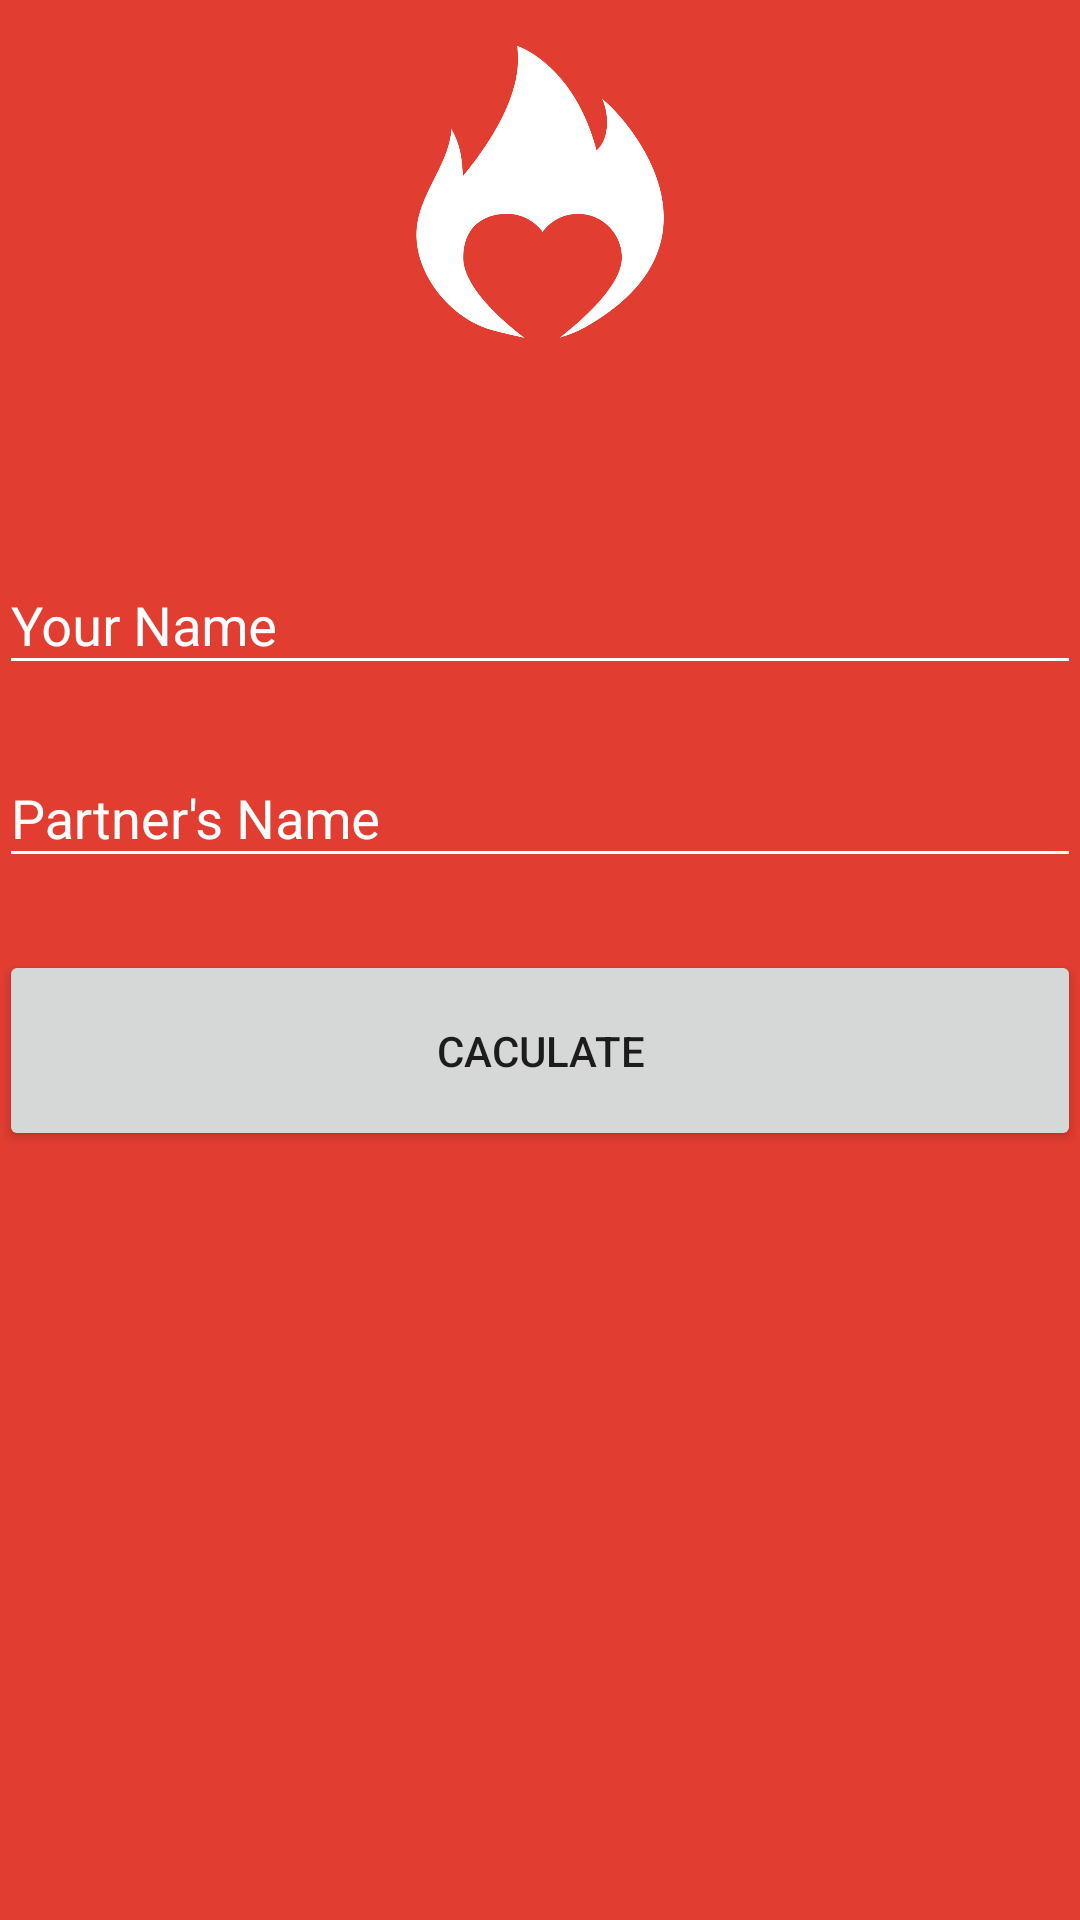

Reconstruct the res/layout file that produces this screen, plus the resources it refers to.
<!-- AndroidManifest.xml: application theme AppTheme -->
<!-- res/layout/activity_flames.xml -->
<?xml version="1.0" encoding="utf-8"?>
<RelativeLayout xmlns:android="http://schemas.android.com/apk/res/android"
    xmlns:tools="http://schemas.android.com/tools"
    android:layout_width="match_parent"
    android:layout_height="match_parent"
    android:paddingBottom="@dimen/activity_vertical_margin"
    android:paddingLeft="@dimen/activity_horizontal_margin"
    android:paddingRight="@dimen/activity_horizontal_margin"
    android:paddingTop="@dimen/activity_vertical_margin"
    android:background="@color/colorRed"
    tools:context="com.flames.FlamesActivity">

    <ImageView
        android:id="@+id/flames_logo"
        android:layout_width="128dp"
        android:layout_height="128dp"
        android:layout_centerHorizontal="true"
        android:contentDescription="@string/app_name"
        android:src="@drawable/flames_logo" />

    <android.support.design.widget.TextInputLayout
        android:id="@+id/input_layout_your_name"
        android:layout_below="@id/flames_logo"
        android:theme="@style/TextLabel"
        android:paddingTop="48dp"
        android:layout_width="match_parent"
        android:layout_height="wrap_content">

        <android.support.design.widget.TextInputEditText
            android:id="@+id/input_your_name"
            android:layout_width="match_parent"
            android:layout_height="wrap_content"
            android:hint="@string/your_name"
            android:textColor="@android:color/white" />

    </android.support.design.widget.TextInputLayout>

    <android.support.design.widget.TextInputLayout
        android:id="@+id/input_layout_partner_name"
        android:layout_below="@id/input_layout_your_name"
        android:theme="@style/TextLabel"
        android:paddingTop="12dp"
        android:layout_width="match_parent"
        android:layout_height="wrap_content">

        <android.support.design.widget.TextInputEditText
            android:id="@+id/input_partner_name"
            android:layout_width="match_parent"
            android:layout_height="wrap_content"
            android:hint="@string/partner_name"
            android:textColor="@android:color/white" />

    </android.support.design.widget.TextInputLayout>

    <Button
        android:layout_width="match_parent"
        android:layout_height="wrap_content"
        android:text="@string/caculate"
        android:id="@+id/button_calculate"
        android:layout_below="@+id/input_layout_partner_name"
        android:layout_alignRight="@+id/input_layout_partner_name"
        android:layout_alignEnd="@+id/input_layout_partner_name"
        android:layout_marginTop="24dp"
        android:paddingTop="24dp"
        android:paddingBottom="24dp" />

    <TextView
        android:layout_width="match_parent"
        android:layout_height="fill_parent"
        android:textAppearance="?android:attr/textAppearanceLarge"
        android:id="@+id/text_flames_result"
        android:layout_below="@+id/button_calculate"
        android:layout_centerHorizontal="true"
        android:gravity="center"
        android:textColor="@android:color/white" />

</RelativeLayout>
<!-- resources referenced by this layout -->
<resources>
  <color name="colorRed">#e23d31</color>
  <!-- drawable flames_logo: png bitmap (drawable, 50653 bytes) -->
  <string name="app_name">Flames</string>
  <string name="caculate">Caculate</string>
  <string name="partner_name">Partner\'s Name</string>
  <string name="your_name">Your Name</string>
  <style name="TextLabel" parent="TextAppearance.AppCompat">
          <item name="android:color">@android:color/white</item>
          <item name="android:textColor">@android:color/white</item>
          <item name="android:textColorHint">@android:color/white</item>
          <item name="android:textSize">18sp</item>
          <item name="colorAccent">@android:color/white</item>
          <item name="colorControlNormal">@android:color/white</item>
          <item name="colorControlActivated">@android:color/white</item>
      </style>
  <style name="AppTheme" parent="Theme.AppCompat.Light.NoActionBar">
          
          <item name="colorPrimary">@color/colorRed</item>
          <item name="colorPrimaryDark">@color/colorRed</item>
          <item name="colorAccent">@color/colorRed</item>
      </style>
</resources>
